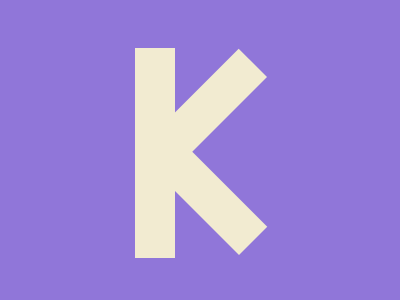

Write a web page that renders exactly this picture using CSS.

<!-- file: index.html -->
<!DOCTYPE html>
<html lang="en">
  <head>
    <meta charset="UTF-8" />
    <meta name="viewport" content="width=device-width, initial-scale=1.0" />
    <link rel="stylesheet" type="text/css" href="styles.css" />
    <title>Sep24</title>
  </head>
  <body>
    <div class="wrap">
      <div class="line"></div>
      <div class="top"></div>
      <div class="bottom"></div>
    </div>
  </body>
</html>


/* file: styles.css */
* {
  margin: 0;
}

body {
  transform: translate(-50%, -50%);
  position: absolute;
  top: 50%;
  left: 50%;
}

.wrap {
  width: 400px;
  height: 400px;
  background: #9076D9;

  display: flex;
  justify-content: center;
  align-items: center;
  overflow: hidden;
}

.line {
  width: 40px;
  height: 210px;
  background: #F2EBD1;
  margin-left: -90px;
  margin-bottom: -5px;
}

.top, .bottom {
  transform: translate(-50%, -50%);
  position: absolute;
  width: 40px;
  height: 140px;
  background: #F2EBD1;
}
.top {
  top: 39%;
  left: 37%;
  rotate: 45deg;
}
.bottom {
  top: 34%;
  left: 30%;
  rotate: 135deg;
}